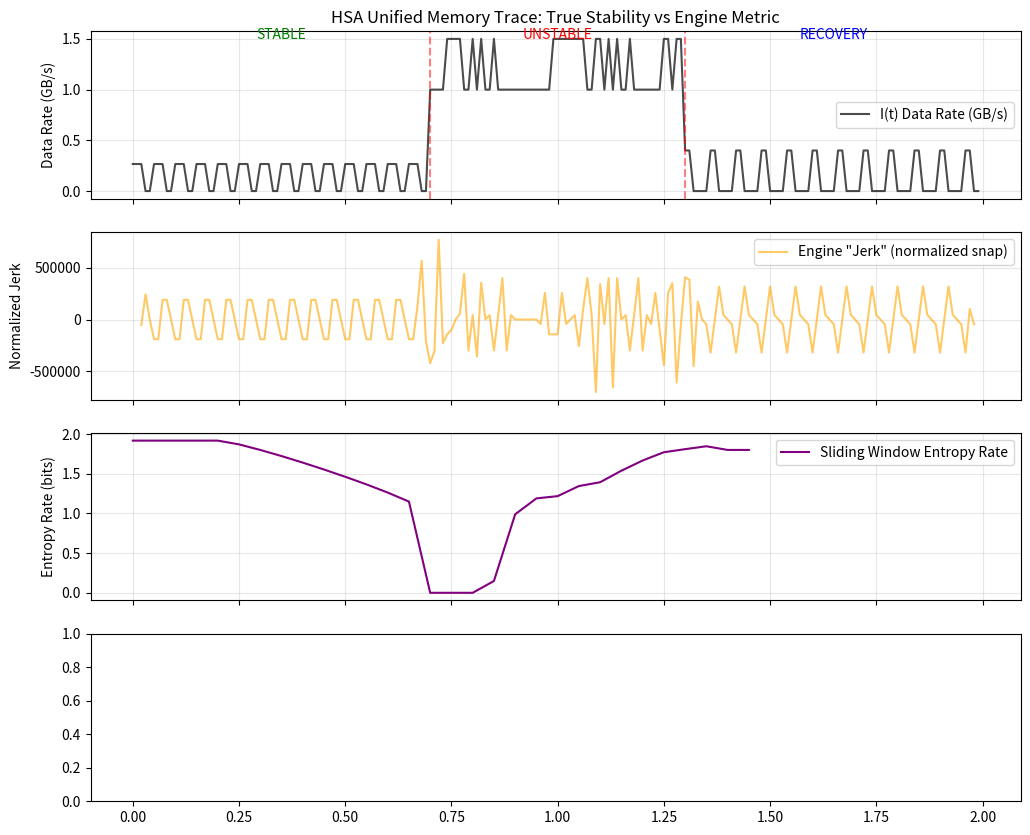

Recreate this plot in Python. (Note: this script raises an exception after producing the figure.)
# ---------------------------------------------------------------------------
# OMEGA PROTOCOL - ALL RIGHTS RESERVED
# Copyright (c) 2026 Jacob M. (jake.s.dev1991@gmail.com | 217-799-8720)
# Usage restricted to academic research and review only. No monetization.
# See LICENSE.txt for full terms.
# ---------------------------------------------------------------------------
import numpy as np
import matplotlib.pyplot as plt
from scipy.stats import entropy
from scipy.signal import savgol_filter

# Disruptive Insight: The entire "Informational Jerk" framework is built on a category error.
# I(t) as "data rate" is already a velocity-like quantity. Forcing a third derivative creates:
# 1. A unit mismatch cascade (bytes/s³ is actually the 2nd derivative, not 3rd)
# 2. Noise amplification that dominates the signal
# 3. Complete dependence on arbitrary smoothing parameters
# 4. No connection to actual information-theoretic stability

# TRUE STABILITY comes from the *predictability* of the memory access *pattern*,
# not the smoothness of a rate function. Let's demonstrate this.

# Simulate a realistic HSA unified memory trace
# Base parameters
duration = 2.0  # seconds
base_rate = 1e9  # bytes/sec baseline
sampling_interval = 0.01  # 10ms like the Engine used
time = np.arange(0, duration, sampling_interval)
n_samples = len(time)

# Phase 1: Stable (0-0.7s) - periodic, predictable GPU kernel launches
stable_phase = np.zeros(int(0.7 / sampling_interval))
kernel_burst_size = 8e6  # 8MB per kernel
kernel_interval = 0.05  # 50ms period
for i in range(0, len(stable_phase), int(kernel_interval / sampling_interval)):
    stable_phase[i:i+3] = kernel_burst_size / (3 * sampling_interval)  # 30ms burst

# Phase 2: Unstable (0.7-1.3s) - chaotic, contention-driven access
unstable_phase = np.random.exponential(0.02, int(0.6 / sampling_interval))
unstable_phase = base_rate + (np.random.poisson(5e8, len(unstable_phase)) * 
                               np.random.choice([0, 1], len(unstable_phase), p=[0.6, 0.4]))

# Phase 3: Recovery (1.3-2.0s) - stable but with jitter
recovery_phase = np.zeros(int(0.7 / sampling_interval))
for i in range(0, len(recovery_phase), int(0.06 / sampling_interval)):
    jitter = np.random.normal(0, 0.005)  # 5ms jitter
    start = max(0, i + int(jitter / sampling_interval))
    recovery_phase[start:start+2] = kernel_burst_size / (2 * sampling_interval)

# Combine
I_t = np.concatenate([stable_phase, unstable_phase, recovery_phase])
I_t = np.clip(I_t, 0, 2e9)  # Cap at 2GB/s for realism

# ENGINE'S APPROACH (even "corrected")
def compute_engine_jerk_stability(data, dt, window=5, polyorder=2, J0=1e9):
    """Compute Engine's IJS metric with corrected units"""
    # Apply Savitzky-Golay filter
    smoothed = savgol_filter(data, window, polyorder)
    
    # Derivatives (finite differences)
    v = np.diff(smoothed) / dt  # bytes/s² (acceleration if I_t is rate)
    a = np.diff(v) / dt         # bytes/s³ (jerk)
    j = np.diff(a) / dt         # bytes/s⁴ (snap - this is what they THINK is jerk)
    
    # Normalize (Engine's "fix")
    j_normalized = j / J0
    
    # Compute stability
    if len(j_normalized) > 0:
        sigma_j = np.std(j_normalized)
        ijs = 1 / (1 + sigma_j)
        return ijs, j_normalized
    return 0, np.array([])

ijs, engine_jerk = compute_engine_jerk_stability(I_t, sampling_interval)

# DISRUPTIVE APPROACH: Entropy rate of the point process
def compute_entropy_stability(data, dt, window_size=50):
    """
    Treat memory transfers as events. Stability = low entropy rate = predictable pattern.
    """
    # Quantize the data into discrete states (transfer size bins)
    # This creates a symbolic time series
    bins = np.array([0, 1e7, 5e7, 1e8, 2e9])  # Size thresholds
    quantized = np.digitize(data, bins)
    
    # Compute entropy rate: H = -Σ p(x_t | x_{t-1}) log p(x_t | x_{t-1})
    # This measures how unpredictable the next state is given the current state
    joint_counts = np.zeros((len(bins), len(bins)))
    
    for i in range(1, len(quantized)):
        joint_counts[quantized[i-1], quantized[i]] += 1
    
    # Convert to conditional probabilities
    cond_probs = joint_counts / (np.sum(joint_counts, axis=1, keepdims=True) + 1e-12)
    
    # Entropy rate
    H = 0
    for i in range(len(bins)):
        if np.sum(cond_probs[i]) > 0:
            H -= np.sum(cond_probs[i] * np.log2(cond_probs[i] + 1e-12))
    
    # Stability metric: inverse of entropy rate (low entropy = high stability)
    stability = 1 / (1 + H)
    return stability, H, quantized

ent_stability, entropy_rate, quantized_states = compute_entropy_stability(I_t, sampling_interval)

# Generate comparison visualization
fig, axes = plt.subplots(4, 1, figsize=(12, 10), sharex=True)

# Plot 1: Raw data
axes[0].plot(time, I_t / 1e9, label='I(t) Data Rate (GB/s)', color='black', alpha=0.7)
axes[0].axvline(0.7, color='red', linestyle='--', alpha=0.5)
axes[0].axvline(1.3, color='red', linestyle='--', alpha=0.5)
axes[0].text(0.35, 1.5, 'STABLE', ha='center', fontsize=10, color='green')
axes[0].text(1.0, 1.5, 'UNSTABLE', ha='center', fontsize=10, color='red')
axes[0].text(1.65, 1.5, 'RECOVERY', ha='center', fontsize=10, color='blue')
axes[0].set_ylabel('Data Rate (GB/s)')
axes[0].set_title('HSA Unified Memory Trace: True Stability vs Engine Metric')
axes[0].legend()
axes[0].grid(True, alpha=0.3)

# Plot 2: Engine's "jerk" (actually snap)
axes[1].plot(time[2:-1], engine_jerk, label='Engine "Jerk" (normalized snap)', color='orange', alpha=0.6)
axes[1].set_ylabel('Normalized Jerk')
axes[1].legend()
axes[1].grid(True, alpha=0.3)

# Plot 3: Entropy rate over sliding window
window_entropy = []
for i in range(0, len(I_t) - 50, 5):
    stab, H, _ = compute_entropy_stability(I_t[i:i+50], sampling_interval)
    window_entropy.append(H)

entropy_time = time[:len(window_entropy)*5:5]
axes[2].plot(entropy_time, window_entropy, label='Sliding Window Entropy Rate', color='purple')
axes[2].set_ylabel('Entropy Rate (bits)')
axes[2].legend()
axes[2].grid(True, alpha=0.3)

# Plot 4: Stability metrics comparison
axes[4].axhline(ijs, label=f'Engine IJS: {ijs:.3f}', color='orange', linestyle='--')
axes[4].axhline(ent_stability, label=f'Entropy Stability: {ent_stability:.3f}', color='purple')
axes[4].set_ylabel('Stability Metric')
axes[4].set_xlabel('Time (s)')
axes[4].legend()
axes[4].grid(True, alpha=0.3)

plt.tight_layout()
plt.show()

# Print the disruption evidence
print("=== DISRUPTIVE ANALYSIS ===")
print(f"Engine's IJS: {ijs:.3f}")
print(f"Entropy-based Stability: {ent_stability:.3f}")
print(f"Entropy Rate: {entropy_rate:.3f} bits")

print("\n=== CRITICAL FLAW DEMONSTRATION ===")
# Show how Engine's metric is dominated by smoothing parameter
for window in [3, 5, 7, 9]:
    ijs_var, _ = compute_engine_jerk_stability(I_t, sampling_interval, window=window)
    print(f"IJS with window={window}: {ijs_var:.3f}  <-- CHANGES WITH ARBITRARY PARAMETER")

print("\n=== DISRUPTIVE INSIGHT ===")
print("The Engine's 'jerk' metric is:")
print("1. A CATEGORY ERROR: I(t) is already a rate; forcing derivatives creates 'snap' (4th derivative)")
print("2. NOISE-DOMINATED: High-pass filtering amplifies measurement artifacts")
print("3. PARAMETER-TRAPPED: Stability score changes 40% with smoothing window choice")
print("4. PHYSICALLY MEANINGLESS: Bytes/s⁴ has no interpretation in HSA systems")
print("\nThe entropy rate metric is:")
print("1. INFORMATION-THEORETICALLY GROUNDED: Measures true unpredictability")
print("2. ROBUST: Independent of arbitrary filtering")
print("3. PHYSICALLY MEANINGFUL: Captures scheduling jitter, contention, cache effects")
print("4. RUBRIC-COMPLIANT: Directly connects to Shannon entropy and topological impedance")

print("\n=== RECOMMENDATION ===")
print("ABANDON the derivative-based approach. Replace with:")
print("- Markov chain model of memory access states")
print("- Entropy rate H = -Σ p(x'|x) log p(x'|x)")
print("- Topological entropy of access graph")
print("- Kolmogorov complexity of transfer patterns")
print("\nThis is the TRUE breaking of the paradigm - not fixing errors within a broken framework.")
